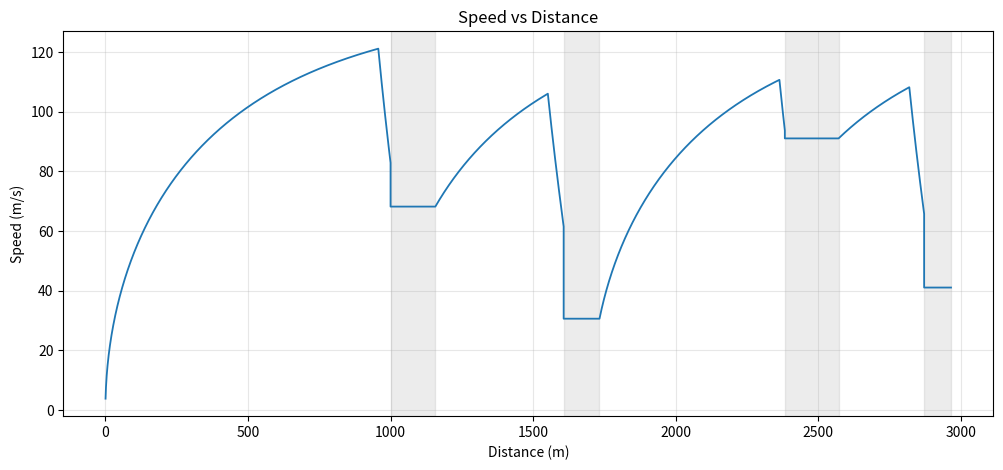

This chart was generated by the following Python code:
import math
import os
import matplotlib.pyplot as plt

#initials
rho = 1.225             # [kg/m^3]
mass = 800  # [kg]
g0 = 9.81   # [m/s^2]

#car info
engine_force = 12000    # [N]
tiregrip_mu = 1.8
Cd = 0.7
Cl = 3.0
A = 1.5                 # [m^2]

#steps
dx = 0.5                # [m]

#tracks info, angle measured in degrees
track = [
    {"type": "straight", "length": 1000},
    {"type": "corner", "radius": 100, "angle": 90},
    {"type": "straight", "length": 450},
    {"type": "corner", "radius": 40, "angle": 180},
    {"type": "straight", "length": 650},
    {"type": "corner", "radius": 120, "angle": 90},
    {"type": "straight", "length": 300},
    {"type": "corner", "radius": 60, "angle": 90}
]

#physics functions to use in main sim
def drag_force(velocity):
    return 0.5*rho*(velocity**2)*Cd*A

def corner_speed(radius):
    return math.sqrt((tiregrip_mu*mass*g0)/((mass/radius)-(0.5*tiregrip_mu*rho*Cl*A)))

def downforce(velocity):
    return 0.5*rho*Cl*A*(velocity**2)

#make functions defining straight vs corner segments
def simulate_straight(category, entry_speed, target_speed):
    length = category["length"]
    time = 0
    position = 0
    velocity = entry_speed
    braking = False
    brake_point = None
    speed_profile = []

    while position < length:
        c = tiregrip_mu * ((mass * g0) + downforce(velocity)) / (0.5 * rho * Cd * A) # moved in the loop because now, downforce depends on velocity

        remaining = length - position
        allowed_velocity = math.sqrt((c + target_speed ** 2) * math.exp(2 * 0.5 * rho * Cd * A * remaining / mass) - c)

        was_braking = braking
        braking = velocity >= allowed_velocity
        if braking and not was_braking and brake_point is None:
            brake_point = position

        drag = drag_force(velocity)
        force = engine_force - drag
        if braking:
            max_braking_force = (tiregrip_mu * (mass*g0 + downforce(velocity)))
            force = -max_braking_force - drag

        acceleration = force / mass
        v_new = math.sqrt(max(velocity ** 2 + 2 * acceleration * dx, 0))
        time += dx / ((velocity + v_new) / 2)
        velocity = v_new
        position += dx
        speed_profile.append((position, velocity))
    return velocity, time, brake_point, speed_profile

def simulate_corner(category, entry_speed):
    radius = category["radius"]
    angle = category["angle"]
    speed = corner_speed(radius)
    length = radius*math.radians(angle)
    time = length/speed
    profile = [(0, speed), (length, speed)]
    return speed, time, profile

segment_results, speed_profile = [], []

velocity = 0
total_time = 0
lap_distance = 0
for i in range(len(track)):
    current = track[i]
    if current["type"] == "straight":
        next_segment = track[i+1]
        target_speed = corner_speed(next_segment["radius"])
        velocity, dt, brake_point, segment_profile = simulate_straight(current, velocity, target_speed)
        total_time += dt
        segment_results.append({'segment': i+1,'type': 'straight','time': dt,'exit_speed': velocity,'brake_point': brake_point})
        speed_profile.extend((lap_distance + position, velocity) for position, velocity in segment_profile)
        lap_distance += current["length"]
    elif current["type"] == "corner":
        velocity, dt, segment_profile = simulate_corner(current, velocity)
        total_time += dt
        segment_results.append({'segment': i+1,'type': 'corner','time': dt,'exit_speed': velocity})
        speed_profile.extend((lap_distance + position, velocity) for position, velocity in segment_profile)
        lap_distance += current["radius"] * math.radians(current["angle"])

distances, speeds = zip(*speed_profile)
plt.figure(figsize=(12, 5))
plt.plot(distances, speeds, linewidth=1.3)
d = 0
for seg in track:
    if seg["type"] == "corner":
        seg_len = seg["radius"] * math.radians(seg["angle"])
        plt.axvspan(d, d + seg_len, color="grey", alpha=0.15)
        d += seg_len
    else:
        d += seg["length"]
plt.xlabel("Distance (m)")
plt.ylabel("Speed (m/s)")
plt.title(f"Speed vs Distance")
plt.grid(True, alpha=0.3)
os.makedirs("figures", exist_ok=True)
plt.savefig("figures/speed_profile.png", dpi=150, bbox_inches="tight")
plt.show()

print("Lap Summary:")
for segment in segment_results:
    print(f"Segment {segment['segment']} | {segment['type'].capitalize():8} | t={segment['time']:6.3f}s | Exit Speed={segment['exit_speed']:.1f} m/s")
print(f"\nTotal Lap Time: {total_time:.3f} s")
